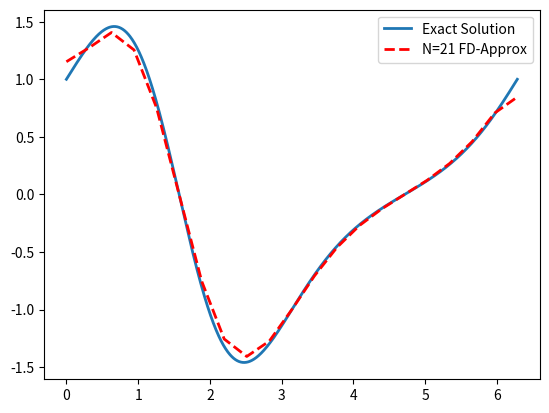
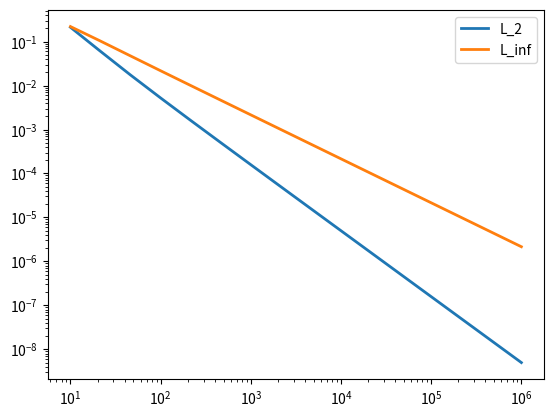

The matplotlib source for these figures, in order:
import numpy as np
import matplotlib.pyplot as plt

def f(x): # the function you want to analyze
    return np.exp(np.sin(x))

def df(x): # Analytical derivative
    return np.exp(np.sin(x)) * np.cos(x)

def finiteDiff12(a,b,n): 
    # uses second order centered difference to approximate the derivative
    # inputs: a - start, b - stop, n - number of nodes 
    # Outputs: x - mesh, df_approx - approximation of first derivative
    x = np.linspace(a, b, n)
    y = f(x)
    df_approx = np.zeros(x.size)

    for i in range(x.size):
        if i == 0: # Use a forward difference for left boundary point
            df_approx[i] = (y[i+1]-y[i])/(x[i+1]-x[i])
        elif i == x.size - 1: # Use backward difference for right boundary point
            df_approx[i] = (y[i]-y[i-1])/(x[i]-x[i-1]) 
        else: # Use a centered difference every where else
            df_approx[i] = (y[i+1]-y[i-1])/(x[i+1]-x[i-1])
    return x, df_approx

def rel_error(a, b, n):
    x, df_approx = finiteDiff12(a,b,n)
    df_exact = df(x) # get the analytical solution
    L_2_error = np.linalg.norm(df_exact-df_approx)/np.linalg.norm(df_exact)
    L_inf_error = np.linalg.norm(df_exact-df_approx,ord=np.inf)/np.linalg.norm(df_exact,ord=np.inf)
    return L_2_error, L_inf_error

def main():
    # Part 1
    x_exact = np.linspace(0, 2*np.pi, 1001)
    dy_exact = df(x_exact) # Calculate the analytical solution
    x_approx, df_approx = finiteDiff12(0,2*np.pi, 21) # approximate using FD + 21 nodes

    plt.rcParams['lines.linewidth'] = 2 # set a wider line width for all plots in this script
    plt.figure(1)
    plt.plot(x_exact, dy_exact, label = "Exact Solution")
    plt.plot(x_approx, df_approx, 'r--', label = "N=21 FD-Approx")
    plt.legend()
    plt.savefig('Images\problem1_1.png')

    # Part 2
    num_trials = 16
    meshes = np.floor(np.logspace(1, 6, num_trials)).astype(int)
    L_2 = np.zeros(num_trials)
    L_inf = np.zeros(num_trials)
    for i in range(num_trials):
        L_2[i], L_inf[i] = rel_error(0, 2*np.pi, meshes[i])

    plt.figure(2)
    plt.loglog(meshes, L_2, label = "L_2")
    plt.loglog(meshes, L_inf, label = "L_inf")
    plt.legend()
    plt.savefig('Images\problem1_2.png')

    return 0

if __name__ == "__main__":
    main()
